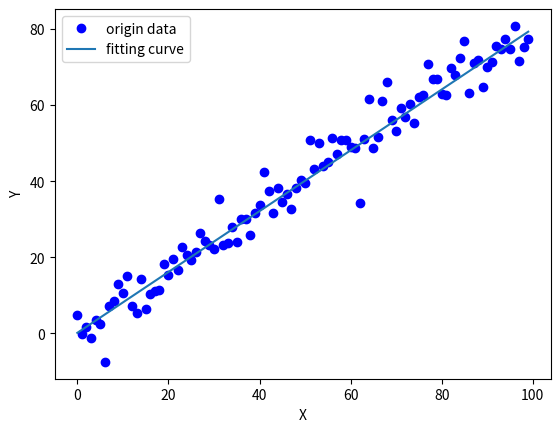

Here is the Python script that generated this plot:
import numpy as np
import matplotlib.pyplot as plt


x =  np.arange(0,100,1)
y = 0.8 * x +0.1
error = 5*np.random.randn(100)
y = y+error
plt.plot(x,y,'bo',label="origin data")
plt.plot(x,0.8*x+0.1, label="fitting curve")
plt.xlabel("X")
plt.ylabel("Y")
plt.legend()
plt.show()
